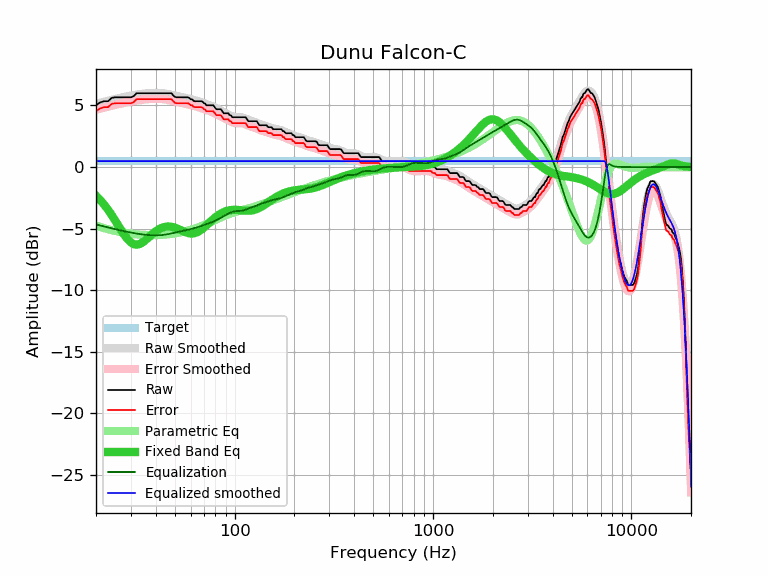

Source data for this figure (header and first rows):
frequency, raw, error, smoothed, error_smoothed, equalization, parametric_eq, equalized_raw, equalized_smoothed, target
20, 5.02, 4.54, 5.14, 4.66, -4.66, -2.33, 0.36, 0.48, 0.48
21, 5.25, 4.77, 5.23, 4.75, -4.75, -2.68, 0.50, 0.48, 0.48
22, 5.35, 4.87, 5.31, 4.83, -4.83, -3.06, 0.52, 0.48, 0.48
23, 5.35, 4.87, 5.39, 4.91, -4.91, -3.47, 0.44, 0.48, 0.48
24, 5.62, 5.14, 5.46, 4.98, -4.98, -3.90, 0.64, 0.48, 0.48
25, 5.67, 5.19, 5.53, 5.05, -5.05, -4.34, 0.62, 0.48, 0.48
26, 5.67, 5.19, 5.59, 5.11, -5.11, -4.79, 0.56, 0.48, 0.48
27, 5.67, 5.19, 5.65, 5.17, -5.17, -5.21, 0.50, 0.48, 0.48
28, 5.67, 5.19, 5.71, 5.23, -5.23, -5.59, 0.44, 0.48, 0.48
29, 5.67, 5.19, 5.76, 5.28, -5.28, -5.90, 0.39, 0.48, 0.48
30, 5.67, 5.19, 5.81, 5.32, -5.32, -6.13, 0.34, 0.48, 0.48
31, 5.76, 5.28, 5.85, 5.37, -5.37, -6.26, 0.39, 0.48, 0.48
32, 6.00, 5.52, 5.88, 5.40, -5.40, -6.30, 0.59, 0.48, 0.48
33, 6.00, 5.52, 5.92, 5.44, -5.44, -6.26, 0.56, 0.48, 0.48
34, 6.00, 5.52, 5.95, 5.46, -5.46, -6.16, 0.53, 0.48, 0.48
35, 6.00, 5.52, 5.97, 5.49, -5.49, -6.02, 0.51, 0.48, 0.48
36, 6.00, 5.52, 5.99, 5.51, -5.51, -5.86, 0.49, 0.48, 0.48
37, 6.00, 5.52, 6.01, 5.52, -5.52, -5.69, 0.47, 0.48, 0.48
38, 6.00, 5.52, 6.02, 5.54, -5.54, -5.52, 0.46, 0.48, 0.48
39, 6.00, 5.52, 6.02, 5.54, -5.54, -5.36, 0.45, 0.48, 0.48
40, 6.00, 5.52, 6.03, 5.54, -5.54, -5.22, 0.45, 0.48, 0.48
41, 6.00, 5.52, 6.02, 5.54, -5.54, -5.10, 0.46, 0.48, 0.48
42, 6.00, 5.52, 6.02, 5.53, -5.53, -5.01, 0.46, 0.48, 0.48
43, 6.00, 5.52, 6.00, 5.52, -5.52, -4.93, 0.48, 0.48, 0.48
44, 6.00, 5.52, 5.99, 5.50, -5.50, -4.88, 0.49, 0.48, 0.48
45, 6.00, 5.52, 5.96, 5.48, -5.48, -4.85, 0.52, 0.48, 0.48
46, 6.00, 5.52, 5.94, 5.46, -5.46, -4.83, 0.54, 0.48, 0.48
47, 6.00, 5.52, 5.91, 5.43, -5.43, -4.83, 0.57, 0.48, 0.48
48, 6.00, 5.52, 5.88, 5.40, -5.40, -4.85, 0.60, 0.48, 0.48
49, 5.83, 5.35, 5.84, 5.36, -5.36, -4.88, 0.46, 0.48, 0.48
50, 5.70, 5.22, 5.81, 5.33, -5.33, -4.93, 0.37, 0.48, 0.48
51, 5.67, 5.19, 5.78, 5.30, -5.30, -4.98, 0.37, 0.48, 0.48
52, 5.67, 5.19, 5.75, 5.26, -5.26, -5.03, 0.40, 0.48, 0.48
53, 5.67, 5.19, 5.72, 5.23, -5.23, -5.09, 0.43, 0.48, 0.48
54, 5.67, 5.19, 5.69, 5.20, -5.20, -5.15, 0.46, 0.48, 0.48
55, 5.67, 5.19, 5.66, 5.18, -5.18, -5.21, 0.49, 0.48, 0.48
56, 5.67, 5.19, 5.63, 5.15, -5.15, -5.27, 0.52, 0.48, 0.48
57, 5.67, 5.19, 5.60, 5.12, -5.12, -5.31, 0.54, 0.48, 0.48
58, 5.67, 5.19, 5.58, 5.10, -5.10, -5.35, 0.57, 0.48, 0.48
59, 5.62, 5.14, 5.55, 5.07, -5.07, -5.38, 0.55, 0.48, 0.48
60, 5.51, 5.03, 5.52, 5.04, -5.04, -5.39, 0.47, 0.48, 0.48
61, 5.51, 5.03, 5.49, 5.01, -5.01, -5.40, 0.50, 0.48, 0.48
62, 5.38, 4.90, 5.46, 4.98, -4.98, -5.39, 0.40, 0.48, 0.48
63, 5.35, 4.87, 5.43, 4.95, -4.95, -5.36, 0.40, 0.48, 0.48
64, 5.35, 4.87, 5.40, 4.91, -4.91, -5.33, 0.43, 0.48, 0.48
65, 5.35, 4.87, 5.36, 4.88, -4.88, -5.28, 0.47, 0.48, 0.48
66, 5.35, 4.87, 5.33, 4.85, -4.85, -5.22, 0.50, 0.48, 0.48
67, 5.35, 4.87, 5.30, 4.81, -4.81, -5.16, 0.53, 0.48, 0.48
68, 5.35, 4.87, 5.26, 4.78, -4.78, -5.08, 0.57, 0.48, 0.48
69, 5.31, 4.83, 5.23, 4.75, -4.75, -5.00, 0.56, 0.48, 0.48
70, 5.19, 4.71, 5.19, 4.71, -4.71, -4.92, 0.48, 0.48, 0.48
71, 5.15, 4.67, 5.16, 4.68, -4.68, -4.83, 0.47, 0.48, 0.48
72, 5.02, 4.54, 5.13, 4.64, -4.64, -4.74, 0.37, 0.48, 0.48
73, 5.02, 4.54, 5.09, 4.61, -4.61, -4.65, 0.41, 0.48, 0.48
74, 5.02, 4.54, 5.06, 4.57, -4.57, -4.56, 0.44, 0.48, 0.48
75, 5.02, 4.54, 5.02, 4.54, -4.54, -4.47, 0.48, 0.48, 0.48
76, 5.02, 4.54, 4.99, 4.50, -4.50, -4.39, 0.51, 0.48, 0.48
77, 5.02, 4.54, 4.95, 4.47, -4.47, -4.31, 0.55, 0.48, 0.48
78, 5.02, 4.54, 4.91, 4.43, -4.43, -4.23, 0.59, 0.48, 0.48
79, 4.92, 4.44, 4.87, 4.39, -4.39, -4.15, 0.53, 0.48, 0.48
... 553 more rows
